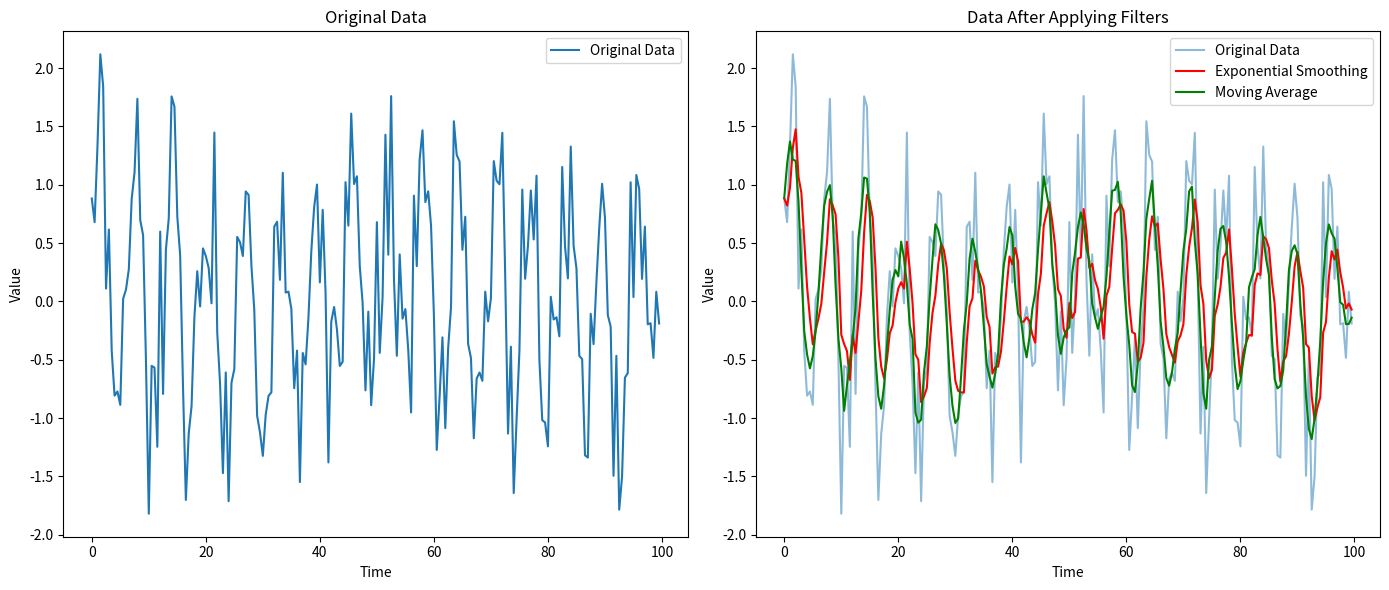

The script that saved this image:
import numpy as np
import matplotlib.pyplot as plt
from scipy.ndimage.filters import uniform_filter1d

# Generate synthetic data with gradual and smooth changes
np.random.seed(0)
time = np.arange(0, 100, 0.5)
data = np.sin(time) + np.random.normal(0, 0.5, len(time))

# Exponential Smoothing function
def exponential_smoothing(series, alpha):
    result = [series[0]]  # first value is same as series
    for n in range(1, len(series)):
        result.append(alpha * series[n] + (1 - alpha) * result[n-1])
    return result

# Apply Exponential Smoothing
smoothed_exp = exponential_smoothing(data, 0.3)

# Apply Moving Average
window_size = 5
smoothed_ma = uniform_filter1d(data, size=window_size)

# Plot the results
plt.figure(figsize=(14, 6))

# Original data plot
plt.subplot(1, 2, 1)
plt.plot(time, data, label='Original Data')
plt.title('Original Data')
plt.xlabel('Time')
plt.ylabel('Value')
plt.legend()

# Smoothed data plot
plt.subplot(1, 2, 2)
plt.plot(time, data, label='Original Data', alpha=0.5)
plt.plot(time, smoothed_exp, label='Exponential Smoothing', color='red')
plt.plot(time, smoothed_ma, label='Moving Average', color='green')
plt.title('Data After Applying Filters')
plt.xlabel('Time')
plt.ylabel('Value')
plt.legend()

plt.tight_layout()

# Save the figure
plt.savefig('time_series_filters.png', dpi=300)

plt.show()
